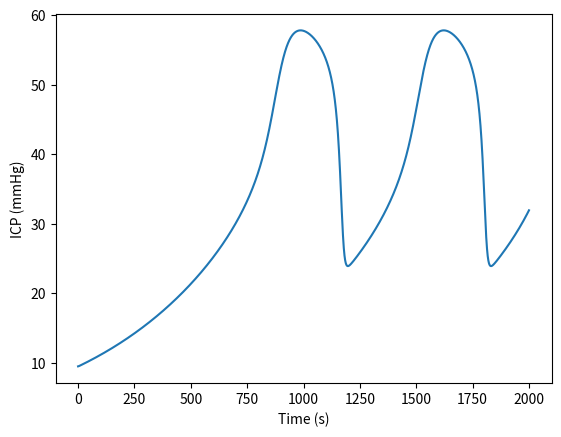

Python code for this plot:
import math

# Represents the simplified intracranial pressure model proposed by Ursino et al. in 1997.
# Link to a pdf of the paper: 
# https://journals.physiology.org/doi/epdf/10.1152/jappl.1997.82.4.1256 
class UrsinoSimulation:
    # Constructs a new simulation object with given parameters. The parameters defined below represent the following 
    # abstract quantities (in order of appearance):
    # - time : current time of the simulation in seconds (s).
    # 
    # STATE VARIABLES
    # - ICP : current intracranial pressure of the system (mmHg).
    # - AC : current arterial compliance of the cerebrovascular bed (ml * mmHg^-1).
    #
    # CONSTANTS
    # - R_CSF_OUTFLOW : resistance encountered by cerebrospinal fluid just before being reabsorbed at venous sinus 
    #   pressure (mmHg * s * ml^-1).
    # - R_PROXIMAL_VENOUS : proximal venous resistance, representing the resistance of the venous cerebrovascular 
    #   bed (mmHg * s * ml^-1).
    # - R_CSF_FORMATION : resistance encountered by newly formed cerebrospinal fluid (mmHg * s * ml^-1).
    # - AC_SIGMOID_BOUND_HIGH/LOW : high/low bounds of the arterial compliance autoregulation sigmoid curve (used to 
    #   model the autoregulation of cerebral blood flow, as it is a function of AC) (ml * mmHg^-1).
    # - AC_BASAL : basal (default) arterial compliance value (ml * mmHg^-1).
    # - IC_ELASTANCE_COEFF : intracranial elastance coefficient (defined by Avezaat et al.) (ml^-1).
    # - ARTERIAL_RESIST_COEFF : coefficient representing arterial resistance, specifically corresponding to the constant
    #   values in the Hagen-Poiseullile law used for calculating the resistance of the simulated arterial cerebrovasular
    #   bed (i.e. for simulating the pressure drop across it) (mmHg^3 * s * ml^-1).
    # - AC_TIME_CONSTANT : Arterial compliance autoregulation time constant (s).
    # - CBF_BASAL : Basal (default), cerebal blood flow. (NB: In the Ursino paper this is called q_n, and is 
    #   at one point defined as basal cerebrospinal fluid, but this is a typo) (ml * s^-1).
    # - AC_AUTOREG_GAIN : Gain value multiplied by the percent change in CBF when performing CBF autoregulation 
    #   (ml * mmHg^-1 * 100% CBF change).
    #
    # The default values provided are directly from Table 1 in the paper.
    # If the high sigmoid bound is less than low sigmoid bound, throw exception.
    def __init__(self, 
                 ICP: float = 9.5,\
                 AC: float = 0.15,\
                 R_CSF_OUTFLOW: float = 526.3,\
                 R_PROXIMAL_VENOUS: float = 1.24,\
                 R_CSF_FORMATION: float = 2.38e3,\
                 AC_SIGMOID_BOUND_HIGH: float = 0.75,\
                 AC_SIGMOID_BOUND_LOW: float = 0.075,\
                 IC_ELASTANCE_COEFF: float = 0.11,\
                 ARTERIAL_RESIST_COEFF: float = 4.91e4,\
                 AC_TIME_CONSTANT: float = 20.0,\
                 CBF_BASAL: float = 12.5,\
                 AC_AUTOREG_GAIN: float = 1.5\
                ):
        # Current time of the simulation in seconds (starts at 0.0s).
        self.time = 0.0

        # Set up state variables.
        # Intracranial pressure.
        self.ICP = ICP
        # Arterial compliance.
        self.AC = AC

        # Set up constant values.
        # Cerebrospinal fluid outflow resistance.
        self.R_CSF_OUTFLOW = R_CSF_OUTFLOW
        # Proximal venous resistance.
        self.R_PROXIMAL_VENOUS = R_PROXIMAL_VENOUS
        # Cerebrospinal fluid formation resistance.
        self.R_CSF_FORMATION = R_CSF_FORMATION

        # Upper and lower bounds of arterial compliance autoregulation sigmoid curve.
        # Ensure high bound is actually the high bound.
        if (AC_SIGMOID_BOUND_HIGH < AC_SIGMOID_BOUND_LOW):
            raise Exception("ERROR: High autoregulation sigmoid bound is less than the low bound!")
        # If it is, we're good.
        self.AC_SIGMOID_BOUND_HIGH = AC_SIGMOID_BOUND_HIGH
        self.AC_SIGMOID_BOUND_LOW = AC_SIGMOID_BOUND_LOW

        # Basal arterial compliance.
        self.AC_BASAL = AC
        # Intracranial elastance coefficient (defined by Avezaat et al.)
        self.IC_ELASTANCE_COEFF = IC_ELASTANCE_COEFF
        # Arterial resistance proportionality coefficient.
        self.ARTERIAL_RESIST_COEFF = ARTERIAL_RESIST_COEFF
        # Arterial compliance autoregulation time constant.
        self.AC_TIME_CONSTANT = AC_TIME_CONSTANT
        # Basal cerebral blood flow.
        self.CBF_BASAL = CBF_BASAL
        # Arterial compliance autoregulation gain.
        self.AC_AUTOREG_GAIN = AC_AUTOREG_GAIN

    # Returns the amount of time that has been simulated by this object (i.e. the amount of time the simulation has run
    # from the persective of the simulated world).
    def getTime(self):
        return self.time

    # Returns the current value of the intracranial pressure.
    def getICP(self):
        return self.ICP

    # Returns the current value of the arterial compliance of the cerebrovascular bed.
    def getArterialCompliance(self):
        return self.AC

    # Calculate and return blood volume of the arterial cerebrovascular bed 
    # volume = arterial compliance * (systemic arterial pressure - intracranial pressure).
    def getArterialBloodVolume(self, arterialPressure: float):
        return self.AC * (arterialPressure - self.ICP)

    # Calculate and return the resistance of the arterial cerebrovascular using a variation of the Hagen-Poiseuille law.
    # resistance = (arterial resistance coefficient * basal arterial compliance^2) / arterial blood volume^2
    def getArterialResistance(self, arterialBloodVolume: float):
        return (self.ARTERIAL_RESIST_COEFF * (self.AC_BASAL**2)) / (arterialBloodVolume**2)

    # Calculate and return the cerebrovascular bed capillary pressure (NB: either of the below two equations work, 
    # but the first one negects pressure due to cerebrospinal fluid formation, assuming is it insignificant compared 
    # to CBF while the second one does not. Only one of them is needed and the other is commented out, but I've decided 
    # to include both for curiosity's sake. For the record, the authors recommend the simplifed one and didn't even
    # bother to include the complete one in Appendix B).
    def getCapillaryPressure(self, arterialPressure: float, arterialResistance: float):
        # SIMPLIFIED VERSION
        return ((arterialPressure * self.R_PROXIMAL_VENOUS) + (self.ICP * arterialResistance)) / \
                (self.R_PROXIMAL_VENOUS + arterialResistance)
        # UNABRIDGED VERSION
        # return ((self.ICP * self.R_PROXIMAL_VENOUS * arterialResistance) + \
        #         (self.ICP * self.R_CSF_FORMATION * arterialResistance) + \
        #         (self.R_CSF_FORMATION * self.R_PROXIMAL_VENOUS * arterialPressure)) / \
        #        ((arterialResistance * self.R_PROXIMAL_VENOUS) + \
        #         (arterialResistance * self.R_CSF_FORMATION) + \
        #         (self.R_PROXIMAL_VENOUS * self.R_CSF_FORMATION))

    # Calculate and return the value of the cerebral blood flow using an electrical analogue (via Ohm's law; flows are
    # analogous to currents, pressures to voltages, and "resitance of a tube" to electrical resistance).
    def getCBF(self, arterialPressure: float, capillaryPressure: float, arterialResistance: float):
        return (arterialPressure - capillaryPressure) / arterialResistance

    # Calculate and return the numerical derivative of arterial compliance given the current cerebral blood flow.
    def getArterialComplianceDelta(self, currentCBF: float):
        # Noramlize CBF relative to basal CBF value.
        normalizedCBF = (currentCBF - self.CBF_BASAL) / self.CBF_BASAL

        # Compute value of sigmoid function used to model the AC autoregulation process.
        # Determine the amplitude of the sigmoid and value of sigmoid slope constant depending on noralized CBF value.
        centralSigmoidValue = 0.0
        if (normalizedCBF < 0.0):
            centralSigmoidValue = self.AC_SIGMOID_BOUND_HIGH
        elif (normalizedCBF > 0.0):
            centralSigmoidValue = self.AC_SIGMOID_BOUND_LOW

        # The only other case is equals by the trichotmy axiom, and the amplitude doesn't matter there
        # (the resulting sigmoid will be continuous on the CBF domain regardless).

        sigmoidSlopeConstant = centralSigmoidValue / 4.0
        eToPower = math.e**((self.AC_AUTOREG_GAIN * normalizedCBF) / sigmoidSlopeConstant)
        sigma = ((self.AC_BASAL + (centralSigmoidValue / 2.0)) + \
                 ((self.AC_BASAL - (centralSigmoidValue / 2.0)) * eToPower)) / \
                (1 + eToPower)

        # Return final approximate change in arterial compliance per infinitesmal unit time.
        return (sigma - self.AC) / self.AC_TIME_CONSTANT
    
    # Calculate and return the numerical derivative of ICP given all other system parameters (defined elsewhere).
    def getICPDelta(self, arterialPressure: float, arterialPressureDelta: float, ACDelta: float, \
                    capillaryPressure: float, venousSinusPressure: float, CSFInjectRate: float):
        return ((self.IC_ELASTANCE_COEFF * self.ICP) / (1 + self.AC * self.IC_ELASTANCE_COEFF * self.ICP)) * \
               ( self.AC * arterialPressureDelta + ACDelta * (arterialPressure - self.ICP) + \
                (capillaryPressure - self.ICP) / self.R_CSF_FORMATION - \
                (self.ICP - venousSinusPressure) / self.R_CSF_OUTFLOW + CSFInjectRate \
               )

    # Step the simulation forward by the specified (ideally infinitesmal) timestep, given instantaneous systemic 
    # arterial pressure (mmHg), the time derivative of arterial pressure (arterialPressureDelta; mmHg / s), the venous 
    # simus pressure (mmHg), and mock CSF injection rate (if positive) or CSF removal rate (if negative) 
    # (CSFInjectRate; ml / s).
    # *** Please see Appendix B of the paper for more details. ***
    def stepSimulation(self, timestep: float, arterialPressure: float, arterialPressureDelta: float, \
                       venousSinusPressure: float, CSFInjectRate: float):
        # Calculate blood volume of the arterial cerebrovascular bed.
        arterialBloodVolume = self.getArterialBloodVolume(arterialPressure)

        # Calculate resistance of the arterial cerebrovascular bed to account for the pressure drop of the fluid 
        # moving across it.
        arterialResistance = self.getArterialResistance(arterialBloodVolume)

        # Calculate cerebrovascular bed capillary pressure.
        capillaryPressure = self.getCapillaryPressure(arterialPressure, arterialResistance)

        # Calculate the current cerebral blood flow.
        CBF = self.getCBF(arterialPressure, capillaryPressure, arterialResistance)
        
        # Calculate the numerical derivative of arterial compliance given the current cerebral blood flow.
        ACDelta = self.getArterialComplianceDelta(CBF)
  
        # Calculate and return the numerical derivative of ICP.
        ICPDelta = self.getICPDelta(arterialPressure, arterialPressureDelta, ACDelta, capillaryPressure, \
                   venousSinusPressure, CSFInjectRate)

        # Actually update the state variables using their corresponding derivatives and the specified timestep.
        self.ICP += ICPDelta * timestep
        self.AC += ACDelta * timestep

        #Increment time by timestep.
        self.time += timestep

# Test code (also avilible in the Example.py file).
if (__name__ == "__main__"):
    # Use matplotlib to create plot.
    import matplotlib.pyplot as plt

    # Create simulation object; these paraemetrs were shown in the original model to result in self-sustained 
    # oscillations resembling Lundberg A waves.
    simulation = UrsinoSimulation(R_CSF_OUTFLOW=6.32e3, IC_ELASTANCE_COEFF=0.23)
    # Create lists to store ICP measurements and the time of each measurement for later plotting.
    times = []
    ICPReadings = []

    # How many seconds does the simulation move forward each iteration.
    timestep = 0.01
    while (simulation.getTime() < 2000.0):
        times.append(simulation.getTime())
        ICPReadings.append(simulation.getICP())

        # Constant arterial pressure, venous sinus pressure, and a cerebrospinal fluid injection/removal rate of zero ml/s.
        simulation.stepSimulation(timestep=timestep, arterialPressure=100.0, arterialPressureDelta=0.0, \
                                  venousSinusPressure=6.0, CSFInjectRate=0.0)

    # Construct plot and display.
    figure, axes = plt.subplots()
    axes.set_xlabel("Time (s)")
    axes.set_ylabel("ICP (mmHg)")
    axes.plot(times, ICPReadings)
    plt.show()
